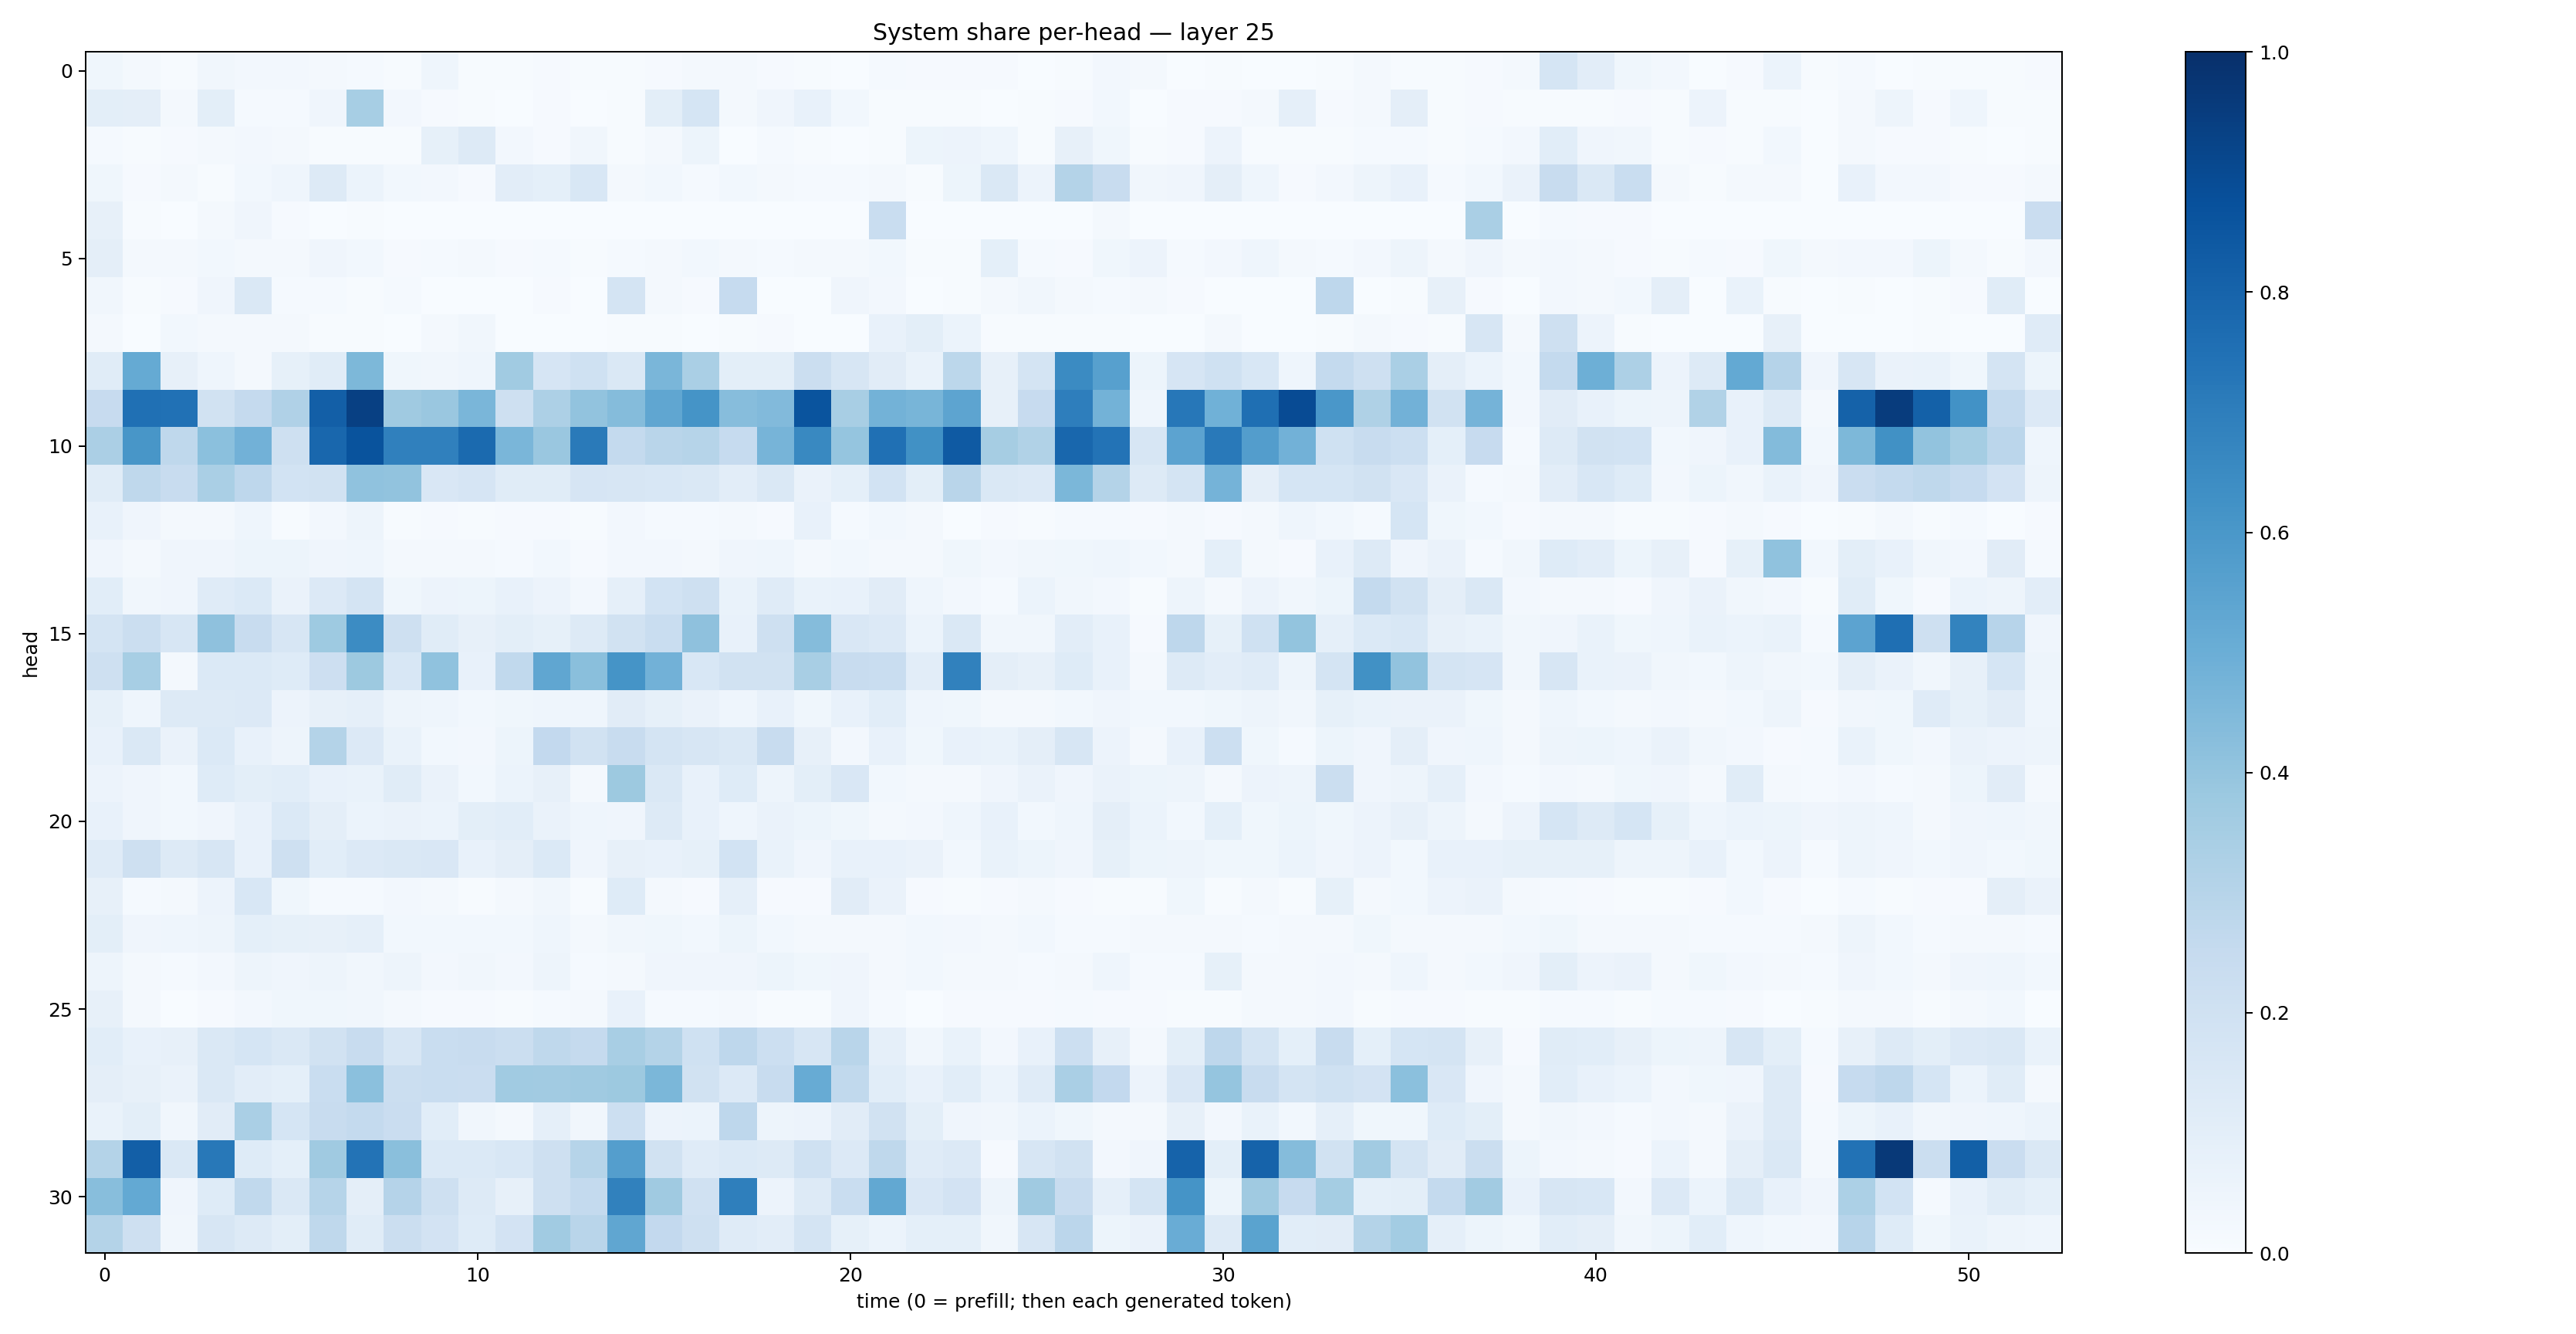

The data file committed next to this chart (first rows):
0.036662877, 0.022256788, 0.006981294, 0.034052256, 0.023445021, 0.02428866, 0.020630239, 0.015128633, 0.004233706, 0.04384257, 0.0047198655, 0.0045444546, 0.009326615, 0.0044369968, 0.0064657186, 0.008111539, 0.018050566, 0.017704273, 0.01157607, 0.004729969, 0.0035535537, 0.013236253, 0.009489589, 0.00951061
0.1015, 0.09655, 0.02217, 0.0977, 0.01532, 0.0119, 0.04159, 0.3457, 0.0265, 0.0117, 0.005507, 0.003766, 0.0106, 0.002907, 0.007276, 0.1007, 0.1696, 0.01571, 0.04238, 0.07341, 0.02965, 0.004944, 0.005835, 0.00555
0.01516, 0.004407, 0.008676, 0.02074, 0.02606, 0.01888, 0.006407, 0.006207, 0.004348, 0.08209, 0.1318, 0.02483, 0.009552, 0.03241, 0.005928, 0.01788, 0.05205, 0.002961, 0.01479, 0.005055, 0.001862, 0.006376, 0.0545, 0.0552
0.03635, 0.00801, 0.02343, 0.007578, 0.0292, 0.04648, 0.1304, 0.05961, 0.02776, 0.02466, 0.009358, 0.1028, 0.09285, 0.1552, 0.02168, 0.02758, 0.01208, 0.03059, 0.02032, 0.01535, 0.01546, 0.01995, 0.006309, 0.05263
0.07834, 0.006797, 0.003798, 0.01618, 0.04165, 0.01126, 0.003145, 0.00409, 0.002392, 0.001243, 0.001044, 0.001975, 0.001593, 0.0008564, 0.001098, 0.000507, 0.001206, 0.001865, 0.001325, 0.0002638, 0.0004345, 0.231, 0.001083, 0.0005729
0.09755, 0.02323, 0.0227, 0.02847, 0.02038, 0.01935, 0.04071, 0.02805, 0.008301, 0.01196, 0.01649, 0.01072, 0.01515, 0.004851, 0.01243, 0.02295, 0.02735, 0.02012, 0.01295, 0.01889, 0.01719, 0.03048, 0.007173, 0.004036
0.03223, 0.005498, 0.008426, 0.04194, 0.1476, 0.01489, 0.01394, 0.004082, 0.01183, 0.002193, 0.002239, 0.001624, 0.01125, 0.002711, 0.1757, 0.01715, 0.00883, 0.2469, 0.003029, 0.001396, 0.03974, 0.02564, 0.001491, 0.005098
0.02285, 0.002303, 0.0288, 0.022, 0.01889, 0.01768, 0.004162, 0.005532, 0.003151, 0.01654, 0.03236, 0.001937, 0.00155, 0.001281, 0.005018, 0.004516, 0.003405, 0.003967, 0.009409, 0.003704, 0.00192, 0.07611, 0.09909, 0.06066
0.114, 0.5156, 0.08003, 0.0446, 0.01647, 0.08561, 0.1136, 0.4568, 0.03561, 0.03476, 0.0452, 0.3667, 0.1656, 0.2024, 0.1472, 0.4611, 0.3384, 0.1002, 0.1013, 0.2261, 0.1564, 0.1125, 0.06694, 0.278
0.2448, 0.7522, 0.7463, 0.1926, 0.2519, 0.3187, 0.8184, 0.9355, 0.3708, 0.3842, 0.4627, 0.2075, 0.3279, 0.4056, 0.4366, 0.5349, 0.614, 0.4303, 0.4447, 0.8619, 0.3416, 0.477, 0.4686, 0.5422
0.3349, 0.6053, 0.2725, 0.4184, 0.4836, 0.2069, 0.7868, 0.8662, 0.6901, 0.6905, 0.775, 0.4619, 0.384, 0.7126, 0.2553, 0.2908, 0.2982, 0.2473, 0.4719, 0.6574, 0.395, 0.7506, 0.6255, 0.837
0.1145, 0.2708, 0.2344, 0.3393, 0.2754, 0.1868, 0.1889, 0.4091, 0.4044, 0.1487, 0.1679, 0.1134, 0.1136, 0.1664, 0.1618, 0.1552, 0.1423, 0.104, 0.1461, 0.06406, 0.09304, 0.1873, 0.09962, 0.2911
0.07137, 0.04143, 0.02182, 0.02256, 0.04501, 0.00656, 0.02436, 0.04755, 0.006449, 0.00787, 0.005189, 0.00792, 0.01078, 0.0042, 0.0236, 0.01205, 0.01188, 0.01765, 0.01018, 0.0759, 0.01451, 0.03102, 0.01744, 0.003612
0.04071, 0.02236, 0.04123, 0.04187, 0.05284, 0.05111, 0.0409, 0.04678, 0.02101, 0.01583, 0.01639, 0.01321, 0.031, 0.009324, 0.02695, 0.02659, 0.01893, 0.04021, 0.04545, 0.01657, 0.02904, 0.02119, 0.01833, 0.03578
0.1071, 0.03318, 0.04189, 0.1199, 0.1382, 0.06353, 0.1353, 0.1725, 0.03647, 0.05584, 0.05442, 0.07219, 0.05839, 0.02474, 0.08809, 0.1875, 0.206, 0.06978, 0.1187, 0.07024, 0.07111, 0.112, 0.04503, 0.02604
0.1738, 0.2206, 0.1587, 0.4105, 0.2393, 0.1634, 0.3718, 0.6483, 0.2087, 0.1166, 0.08048, 0.09785, 0.08461, 0.1297, 0.1903, 0.2341, 0.4121, 0.07785, 0.2043, 0.4352, 0.1503, 0.1343, 0.06163, 0.1453
0.2053, 0.3453, 0.0175, 0.1377, 0.1374, 0.1249, 0.2144, 0.3762, 0.1532, 0.4085, 0.07718, 0.2647, 0.534, 0.4226, 0.6148, 0.4817, 0.1547, 0.1903, 0.1948, 0.3404, 0.2385, 0.2317, 0.1027, 0.6847
0.08535, 0.04428, 0.129, 0.1286, 0.1331, 0.05737, 0.07958, 0.08677, 0.04838, 0.04519, 0.0303, 0.0359, 0.04492, 0.04585, 0.112, 0.08339, 0.06313, 0.04637, 0.07262, 0.03666, 0.07162, 0.1088, 0.04491, 0.03722
0.07323, 0.1463, 0.064, 0.14, 0.07581, 0.05064, 0.3062, 0.1356, 0.06754, 0.02974, 0.02455, 0.0525, 0.2598, 0.1933, 0.2403, 0.1796, 0.1622, 0.1408, 0.2364, 0.07978, 0.02717, 0.07711, 0.03668, 0.07366
0.05561, 0.04201, 0.0283, 0.1223, 0.09963, 0.1082, 0.07474, 0.06881, 0.1133, 0.06545, 0.02984, 0.0596, 0.0815, 0.02069, 0.3762, 0.144, 0.07234, 0.1248, 0.04864, 0.1003, 0.1508, 0.02875, 0.02337, 0.02094
0.07224, 0.04286, 0.02756, 0.04155, 0.07477, 0.1382, 0.09482, 0.06049, 0.06491, 0.06132, 0.09876, 0.1092, 0.06574, 0.04384, 0.04281, 0.1295, 0.07259, 0.04578, 0.06633, 0.0535, 0.03533, 0.02186, 0.02428, 0.04367
0.1173, 0.205, 0.132, 0.1573, 0.07772, 0.209, 0.1058, 0.1344, 0.1461, 0.1519, 0.07576, 0.0958, 0.1375, 0.04075, 0.08153, 0.07444, 0.08444, 0.1866, 0.07012, 0.04124, 0.077, 0.07339, 0.0647, 0.02996
0.07877, 0.01452, 0.01959, 0.05689, 0.1541, 0.03897, 0.01474, 0.01233, 0.02396, 0.01857, 0.00694, 0.0164, 0.03475, 0.00498, 0.1237, 0.02055, 0.01091, 0.08724, 0.01036, 0.01027, 0.1113, 0.06606, 0.008923, 0.007438
0.1009, 0.0405, 0.04398, 0.04824, 0.09369, 0.08328, 0.07986, 0.08598, 0.03071, 0.02798, 0.03102, 0.03092, 0.04666, 0.01817, 0.03504, 0.0355, 0.02742, 0.05148, 0.02737, 0.01615, 0.02119, 0.01757, 0.03008, 0.02579
0.04946, 0.02147, 0.0151, 0.02541, 0.04914, 0.04022, 0.04768, 0.03253, 0.04934, 0.02468, 0.03458, 0.02642, 0.04761, 0.01438, 0.02273, 0.04033, 0.04286, 0.04163, 0.051, 0.03651, 0.04248, 0.02316, 0.03077, 0.02076
0.07975, 0.02076, 0.003881, 0.009565, 0.02489, 0.03581, 0.03875, 0.0337, 0.01779, 0.01105, 0.009978, 0.004452, 0.01461, 0.02004, 0.07089, 0.0149, 0.01232, 0.01776, 0.005665, 0.004139, 0.04129, 0.01421, 0.003288, 0.007986
0.1072, 0.07596, 0.07979, 0.1445, 0.1713, 0.1422, 0.1898, 0.2356, 0.1611, 0.2308, 0.238, 0.219, 0.2712, 0.2519, 0.3401, 0.3054, 0.2008, 0.2754, 0.2155, 0.1587, 0.2909, 0.08743, 0.0339, 0.06832
0.09721, 0.08136, 0.06567, 0.1419, 0.1046, 0.09222, 0.2329, 0.4183, 0.2246, 0.233, 0.2283, 0.3638, 0.3612, 0.3682, 0.3754, 0.4597, 0.1913, 0.1329, 0.2355, 0.5099, 0.2639, 0.1057, 0.07234, 0.1058
0.06888, 0.1009, 0.03248, 0.1121, 0.3382, 0.1693, 0.2356, 0.2576, 0.2266, 0.1061, 0.03262, 0.01868, 0.08661, 0.03272, 0.2151, 0.05555, 0.06134, 0.2745, 0.05, 0.0554, 0.1127, 0.1887, 0.09778, 0.04151
0.3062, 0.8188, 0.1415, 0.7208, 0.1248, 0.09159, 0.3678, 0.7387, 0.4226, 0.1397, 0.1381, 0.1525, 0.2068, 0.2969, 0.5694, 0.1901, 0.1193, 0.1385, 0.1276, 0.1993, 0.1355, 0.2714, 0.1179, 0.1331
0.4288, 0.5223, 0.03952, 0.1227, 0.2629, 0.1451, 0.2969, 0.09434, 0.3026, 0.2085, 0.1266, 0.08092, 0.2041, 0.2549, 0.6862, 0.3706, 0.1982, 0.6937, 0.05854, 0.1312, 0.2318, 0.5268, 0.1494, 0.1831
0.306, 0.2095, 0.03363, 0.1587, 0.1251, 0.1015, 0.2721, 0.1141, 0.2192, 0.1812, 0.1232, 0.1802, 0.3656, 0.2902, 0.5342, 0.2581, 0.2076, 0.1187, 0.1027, 0.1735, 0.08271, 0.05892, 0.09363, 0.09226
